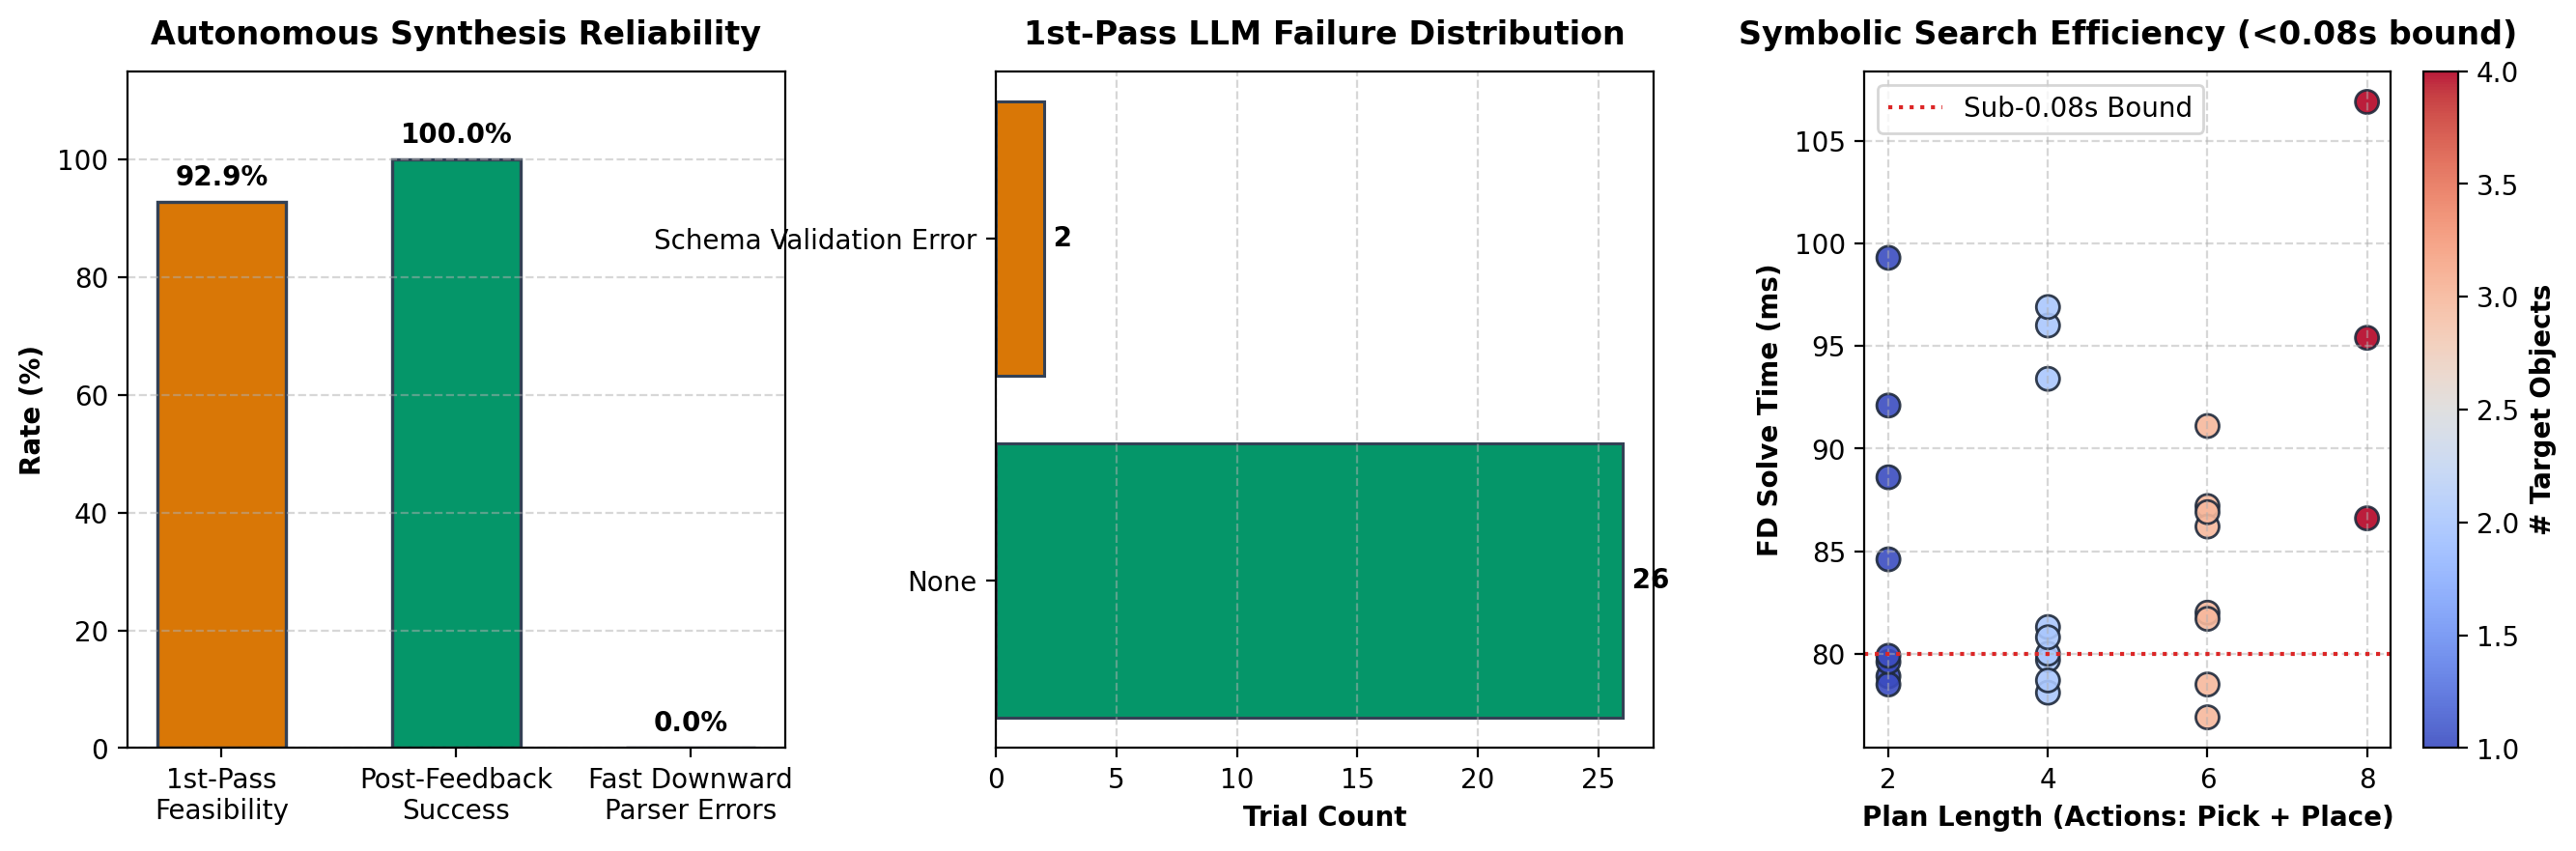

The data file committed next to this chart (first rows):
trial_id, name, category, prompt, num_objects, task_objects, target_locations, is_ambiguous, vlm_grounding_time, llm_first_pass_time, first_pass_valid, first_pass_feasible, first_pass_error, retries_used, feedback_success, fd_parser_error, fd_success, fd_solve_time, plan_length
1, single_can_sorting_bin, Tier 1: Single-Object, Put the red can in the sorting bin., 1, ['red_can'], ['sorting_bin'], True, 10.33, 11.61, True, True, None, 0, True, False, True, 0.0789, 2
2, single_cube_pot, Tier 1: Single-Object, Please take the yellow cube and place it…, 1, ['yellow_cube'], ['pot'], True, 9.555, 11.43, True, True, None, 0, True, False, True, 0.0785, 2
3, single_can_table_relocate, Tier 1: Single-Object, Move the blue can onto the table., 1, ['blue_can'], ['table'], True, 8.6, 11.43, True, True, None, 0, True, False, True, 0.0796, 2
4, store_inside_phrasing_can, Tier 1: Single-Object, Grab the green can and store it inside t…, 1, ['green_can'], ['sorting_bin'], True, 8.568, 11.57, True, True, None, 0, True, False, True, 0.0799, 2
5, deposit_block_pot, Tier 1: Single-Object, Deposit the purple cube into the pot rec…, 1, ['purple_cube'], ['pot'], True, 8.529, 11.44, True, True, None, 0, True, False, True, 0.0846, 2
6, can_and_cube_split, Tier 2: Two-Object Sequential, Put the red can in the sorting bin, then…, 2, ['red_can', 'yellow_cube'], ['sorting_bin', 'pot'], True, 8.672, 15.1, True, True, None, 0, True, False, True, 0.0781, 4
7, two_cans_same_bin, Tier 2: Two-Object Sequential, Place both the red can and the blue can …, 2, ['red_can', 'blue_can'], ['sorting_bin'], True, 8.912, 14.37, True, True, None, 0, True, False, True, 0.0813, 4
8, two_cubes_different_receptacles, Tier 2: Two-Object Sequential, First pick up the yellow cube and drop i…, 2, ['yellow_cube', 'purple_cube'], ['pot', 'sorting_bin'], True, 8.836, 14.48, True, True, None, 0, True, False, True, 0.0797, 4
9, two_cans_pot_storage, Tier 2: Two-Object Sequential, Can you put the blue can in the pot and …, 2, ['blue_can', 'green_can'], ['pot'], True, 8.702, 13.87, True, True, None, 0, True, False, True, 0.0787, 4
10, reverse_order_can_cube, Tier 2: Two-Object Sequential, Store the yellow cube in the sorting bin…, 2, ['yellow_cube', 'red_can'], ['sorting_bin', 'pot'], True, 8.809, 14.55, True, True, None, 0, True, False, True, 0.08, 4
11, drop_inside_cubes, Tier 2: Two-Object Sequential, Drop the purple cube inside the pot, the…, 2, ['purple_cube', 'blue_can'], ['pot', 'sorting_bin'], True, 9.058, 32.85, False, False, Schema Validation Error, 1, True, False, True, 0.0808, 4
12, canonical_tasksorting_3obj, Tier 3: Three-Object Chained, Put the red can in the sorting bin, then…, 3, ['red_can', 'yellow_cube', 'blue_can'], ['sorting_bin', 'pot'], True, 8.856, 16.93, True, True, None, 0, True, False, True, 0.0872, 6
13, alternate_order_3obj, Tier 3: Three-Object Chained, First take the blue can to the sorting b…, 3, ['blue_can', 'red_can', 'yellow_cube'], ['sorting_bin', 'pot'], True, 8.935, 17.17, True, True, None, 0, True, False, True, 0.0769, 6
14, grouped_instruction_3obj, Tier 3: Three-Object Chained, Move all three items: place the red can …, 3, ['red_can', 'blue_can', 'yellow_cube'], ['sorting_bin', 'pot'], True, 9.025, 17.16, True, True, None, 0, True, False, True, 0.0785, 6
15, two_cubes_one_can, Tier 3: Three-Object Chained, Put the yellow cube in the pot, the purp…, 3, ['yellow_cube', 'purple_cube', 'green_ca…, ['pot', 'sorting_bin'], True, 9.016, 17.18, True, True, None, 0, True, False, True, 0.0862, 6
16, three_cans_sorting, Tier 3: Three-Object Chained, Sort all cans: put the red can in the so…, 3, ['red_can', 'blue_can', 'green_can'], ['sorting_bin', 'pot'], True, 9.22, 16.93, True, True, None, 0, True, False, True, 0.082, 6
17, cleanup_table_mixed, Tier 3: Three-Object Chained, Clean up the table: place the green can …, 3, ['green_can', 'red_can', 'purple_cube'], ['sorting_bin', 'pot'], True, 9.341, 17.23, True, True, None, 0, True, False, True, 0.0817, 6
18, two_into_pot_one_bin, Tier 3: Three-Object Chained, Transfer the yellow cube and blue can in…, 3, ['yellow_cube', 'blue_can', 'red_can'], ['pot', 'sorting_bin'], True, 9.028, 16.83, True, True, None, 0, True, False, True, 0.0869, 6
19, four_object_quad_sorting, Tier 4: Four-Object High-Complexity, Put the red can in the sorting bin, yell…, 4, ['red_can', 'yellow_cube', 'blue_can', '…, ['sorting_bin', 'pot'], True, 8.927, 20.39, True, True, None, 0, True, False, True, 0.0866, 8
20, four_object_sequential_chain, Tier 4: Four-Object High-Complexity, First put the yellow cube in the pot, ne…, 4, ['yellow_cube', 'red_can', 'blue_can', '…, ['pot', 'sorting_bin'], True, 9.507, 20.07, True, True, None, 0, True, False, True, 0.1069, 8
21, four_object_pairwise, Tier 4: Four-Object High-Complexity, Move the red can and blue can to the pot…, 4, ['red_can', 'blue_can', 'yellow_cube', '…, ['pot', 'sorting_bin'], True, 9.774, 41.42, False, False, Schema Validation Error, 1, True, False, True, 0.0954, 8
22, synonym_soda_can_container, Tier 5: Ambiguity & Synonyms, Take the red soda can and put it inside …, 1, ['red_soda_can'], ['sorting_bin'], True, 9.817, 13.09, True, True, None, 0, True, False, True, 0.0921, 2
23, synonym_cooking_pot_block, Tier 5: Ambiguity & Synonyms, Please deposit the bright yellow block i…, 1, ['bright_yellow_block'], ['cooking_pot'], True, 10.08, 12.81, True, True, None, 0, True, False, True, 0.0886, 2
24, synonym_beverage_can_bin, Tier 5: Ambiguity & Synonyms, I need the blue beverage can stored in t…, 2, ['blue_can', 'yellow_cube'], ['bin', 'pot'], True, 9.504, 15.75, True, True, None, 0, True, False, True, 0.096, 4
25, ambiguity_color_unspecified, Tier 5: Ambiguity & Synonyms, Pick up the can and put it in the sortin…, 1, ['red_can'], ['sorting_bin'], True, 11.72, 12.61, True, True, None, 0, True, False, True, 0.0993, 2
26, ambiguity_cube_unspecified, Tier 5: Ambiguity & Synonyms, Put the cube into the pot and the blue c…, 2, ['yellow_cube', 'blue_can'], ['pot', 'bin'], True, 11.85, 15.65, True, True, None, 0, True, False, True, 0.0969, 4
27, explicit_pick_place_phrasing, Tier 5: Ambiguity & Synonyms, Pick up the green can and place it onto …, 2, ['green_can', 'purple_cube'], ['sorting_bin', 'pot'], True, 9.719, 16.04, True, True, None, 0, True, False, True, 0.0934, 4
28, three_item_natural_sorting, Tier 5: Ambiguity & Synonyms, Sort the colored items: yellow block int…, 3, ['yellow_block', 'red_cylinder', 'blue_c…, ['pot', 'bin'], True, 9.334, 18.72, True, True, None, 0, True, False, True, 0.0911, 6
